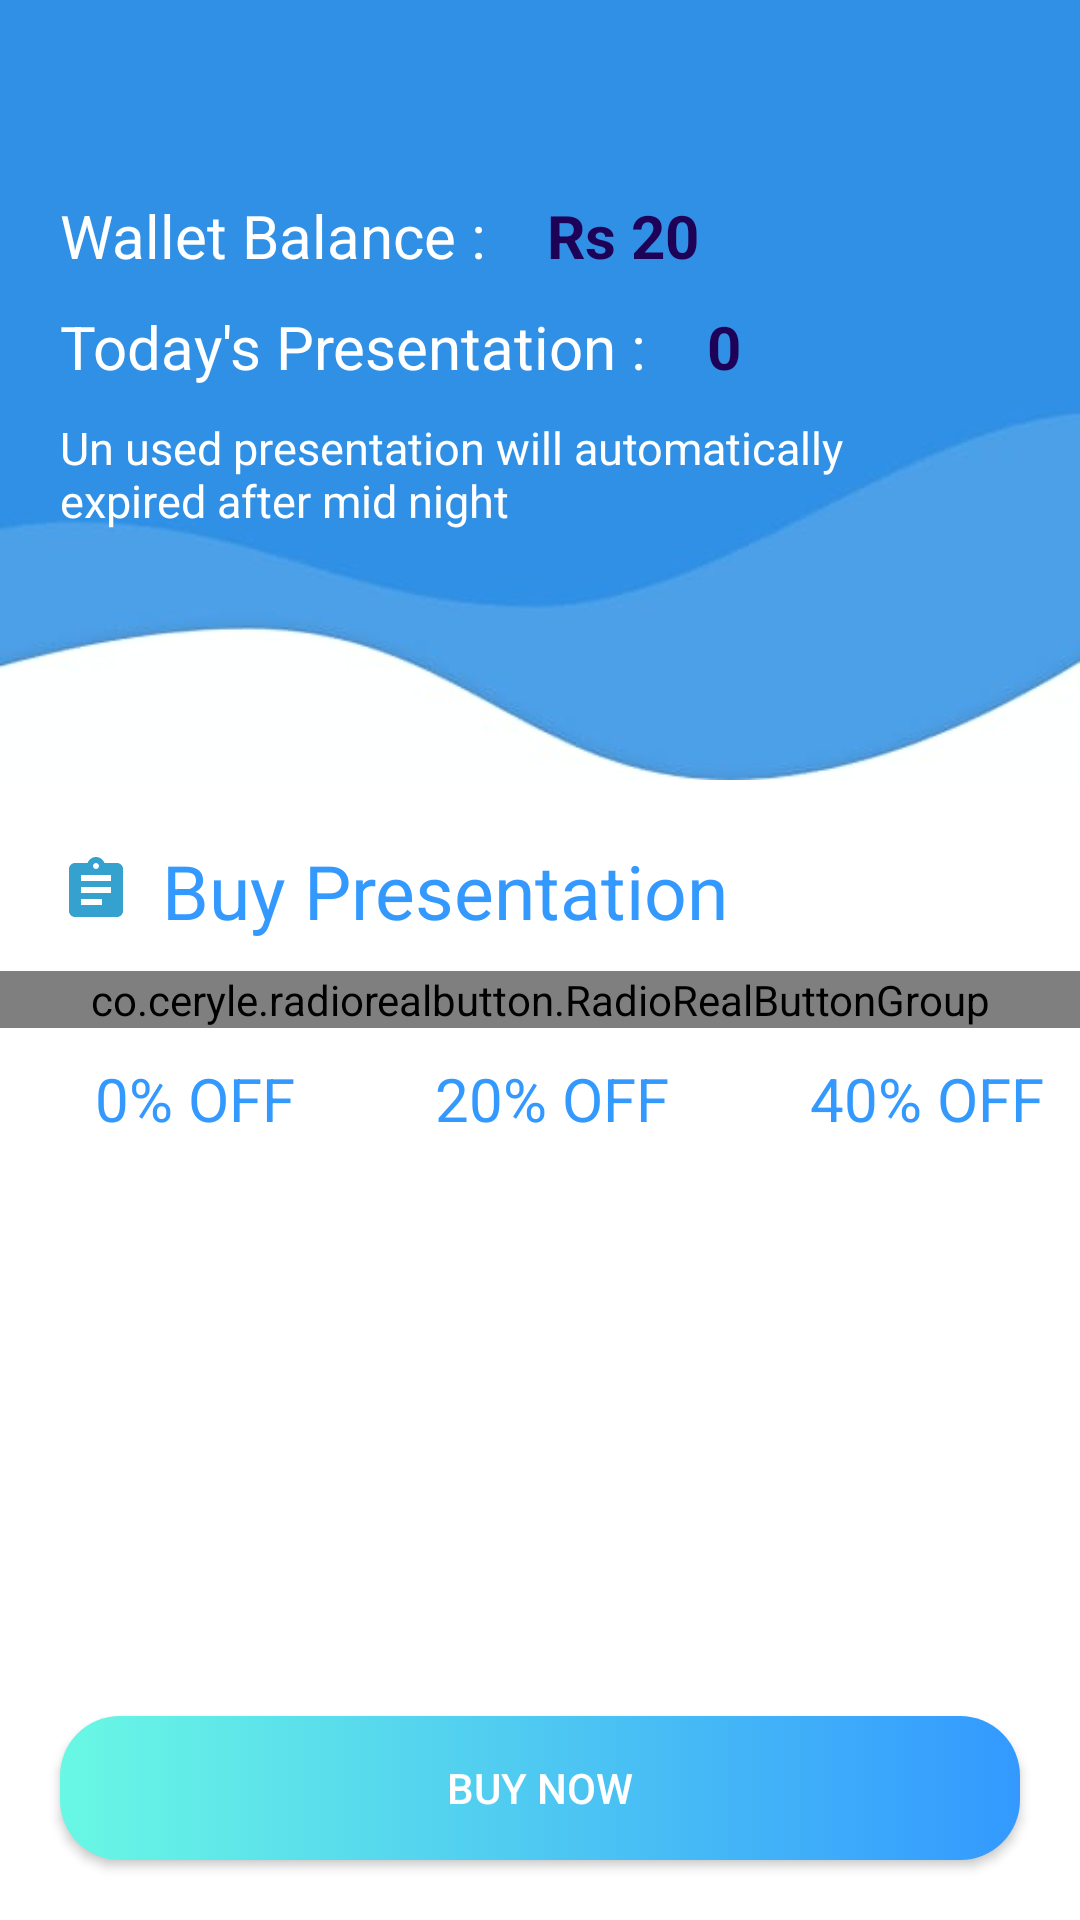

Android layout source for this screen:
<!-- AndroidManifest.xml: application theme AppTheme -->
<!-- res/layout/activity_buy_presentation.xml -->
<?xml version="1.0" encoding="utf-8"?>
<RelativeLayout xmlns:android="http://schemas.android.com/apk/res/android"
    xmlns:tools="http://schemas.android.com/tools"
    android:layout_width="match_parent"
    android:layout_height="match_parent"
    android:background="@color/white"
    xmlns:app="http://schemas.android.com/apk/res-auto"
    tools:context=".BuyPresentation">

    <LinearLayout
        android:layout_width="match_parent"
        android:layout_height="@dimen/_200sdp"
        android:background="@drawable/rounddesign"
        android:orientation="vertical"
        android:id="@+id/linear">

        <ImageButton
            android:id="@+id/back"
            android:layout_width="@dimen/_50sdp"
            android:layout_height="@dimen/_50sdp"
            android:tint="@color/white"
            android:textColor="#fff"
            android:background="@color/transparent"
            android:textStyle="bold"
            android:src="@drawable/ic_arrow_back_black_24dp"
            />


    <LinearLayout
        android:layout_width="match_parent"
        android:layout_height="wrap_content"
        android:orientation="horizontal"
        >

    <TextView
            android:layout_width="wrap_content"
            android:layout_height="wrap_content"
            android:text="Wallet Balance :"
            android:textSize="20sp"
            android:layout_marginLeft="20dp"
            android:textColor="@color/white"
            />
        <TextView
            android:id="@+id/wallet_balance"
            android:layout_width="wrap_content"
            android:layout_height="wrap_content"
            android:text="Rs 20"
            android:textStyle="bold"
            android:textSize="20sp"
            android:layout_marginLeft="20dp"
            android:textColor="#1E0257"
            />
    </LinearLayout>
        <LinearLayout
            android:layout_width="match_parent"
            android:layout_height="wrap_content"
            android:layout_marginTop="10dp"
            android:orientation="horizontal"
            >

            <TextView
                android:layout_width="wrap_content"
                android:layout_height="wrap_content"
                android:text="Today's Presentation :"
                android:textSize="20sp"
                android:layout_marginLeft="20dp"
                android:textColor="@color/white"
                />
            <TextView
                android:id="@+id/presentation"
                android:layout_width="wrap_content"
                android:layout_height="wrap_content"
                android:text="0"
                android:textSize="20sp"
                android:textStyle="bold"

                android:layout_marginLeft="20dp"
                android:textColor="#1E0257"
                />
        </LinearLayout>
        <LinearLayout
            android:layout_width="match_parent"
            android:layout_height="wrap_content"
            android:layout_marginTop="10dp"
            android:orientation="horizontal"
            >

            <TextView
                android:layout_width="wrap_content"
                android:layout_height="wrap_content"
                android:text="Un used presentation will automatically expired after mid night"
                android:textSize="15sp"

                android:layout_marginLeft="20dp"
                android:layout_marginRight="30dp"
                android:textColor="@color/white"
                />

        </LinearLayout>



    </LinearLayout>
    <LinearLayout
        android:layout_width="match_parent"
        android:layout_height="wrap_content"
        android:orientation="vertical"
        android:layout_marginTop="20dp"
        android:layout_below="@id/linear"

        android:id="@+id/linearRadioCarry">

        <TextView
            android:layout_width="match_parent"
            android:layout_height="wrap_content"
            android:text="Buy Presentation"
            android:textSize="25dp"
            android:layout_marginBottom="10dp"
            android:layout_marginLeft="20dp"
            android:textColor="@color/colorPrimary"
            android:drawableStart="@drawable/presentation"
            android:drawablePadding="10dp"
            />



        <co.ceryle.radiorealbutton.RadioRealButtonGroup
            android:id="@+id/group"
            android:layout_width="match_parent"
            android:layout_height="wrap_content"
            app:rrbg_animateDrawables_enter="overshoot"
            app:rrbg_animateTexts_enter="cycle"
            app:rrbg_dividerColor="@color/black"
            app:rrbg_dividerSize="1dp"
            app:rrbg_animate="true"
            app:rrbg_radius="10dp"
            app:rrbg_selectorBringToFront="true"
            app:rrbg_selectorColor="@color/oragnge"
            app:rrbg_selectorSize="8dp">

            <co.ceryle.radiorealbutton.RadioRealButton
                android:id="@+id/button1"
                android:layout_width="match_parent"
                android:layout_height="wrap_content"
                app:rrb_drawable="@drawable/one"
                app:rrb_drawableGravity="top"
                app:rrb_drawableHeight="30dp"
                app:rrb_drawablePadding="8dp"
                app:rrb_drawableWidth="30dp"
                app:rrb_ripple="true"
                app:rrb_rippleColor="@color/black"
                app:rrb_text="At Rs 1/-"
                app:rrb_textColor="@color/black"/>

            <co.ceryle.radiorealbutton.RadioRealButton
                android:id="@+id/button2"
                android:layout_width="match_parent"
                android:layout_height="wrap_content"
                app:rrb_drawable="@drawable/five"
                app:rrb_drawableGravity="top"
                app:rrb_drawableHeight="30dp"
                app:rrb_drawablePadding="8dp"
                app:rrb_drawableWidth="30dp"
                app:rrb_ripple="true"
                app:rrb_rippleColor="@color/black"
                android:gravity="center"
                app:rrb_text="At RS 4/-"
                app:rrb_textColor="@color/black"/>
            <co.ceryle.radiorealbutton.RadioRealButton
                android:id="@+id/button3"

                android:layout_width="match_parent"
                android:layout_height="wrap_content"
                app:rrb_drawable="@drawable/ten"
                app:rrb_drawableGravity="top"
                app:rrb_drawableHeight="30dp"
                app:rrb_drawablePadding="8dp"
                app:rrb_drawableWidth="30dp"
                app:rrb_ripple="true"
                app:rrb_rippleColor="@color/black"
                app:rrb_text="At RS 6/-"
                app:rrb_textColor="@color/black"/>

        </co.ceryle.radiorealbutton.RadioRealButtonGroup>

        <LinearLayout
            android:layout_width="match_parent"
            android:layout_height="wrap_content"
            android:orientation="horizontal"
            android:gravity="center"
            android:weightSum="10"
            android:layout_marginTop="10dp"
            >

            <TextView
                android:layout_width="0dp"
                android:layout_weight="3"
                android:layout_height="wrap_content"
                android:text="0% OFF"
                android:gravity="center"
                android:textSize="20dp"
                android:layout_marginLeft="20dp"
                android:textColor="@color/colorPrimary"
                android:drawablePadding="10dp"
                />

            <TextView
                android:layout_width="0dp"
                android:layout_weight=".3"
                android:layout_height="wrap_content"

                />

            <TextView
                android:layout_width="0dp"
                android:layout_weight="3"
                android:layout_height="wrap_content"
                android:text="20% OFF"
                android:textSize="20dp"
                android:layout_marginLeft="20dp"
                android:gravity="center"

                android:textColor="@color/colorPrimary"
                android:drawablePadding="10dp"
                />
            <TextView
                android:layout_width="0dp"
                android:layout_weight=".5"
                android:layout_height="wrap_content"

                />


            <TextView
                android:layout_width="0dp"
                android:layout_weight="3"
                android:layout_height="wrap_content"
                android:text="40% OFF"
                android:gravity="center"

                android:textSize="20dp"
                android:layout_marginLeft="20dp"
                android:textColor="@color/colorPrimary"
                android:drawablePadding="10dp"
                />
            <TextView
                android:layout_width="0dp"
                android:layout_weight=".2"
                android:layout_height="wrap_content"

                />



        </LinearLayout>

    </LinearLayout>
    <TextView
        android:id="@+id/insufficient"
        android:layout_above="@+id/but_bt"
        android:layout_width="match_parent"
        android:layout_height="wrap_content"
        android:text="Insufficient Balance"
        android:visibility="gone"
        android:layout_marginLeft="30dp"
        android:layout_marginRight="20dp"
        android:textColor="@color/colorAccent"
        />

    <Button
        android:id="@+id/but_bt"
        android:layout_width="match_parent"
        android:layout_height="wrap_content"
        android:text="Buy Now"
        android:layout_margin="20dp"
        android:background="@drawable/profilebuttonstyle"
        android:layout_alignParentBottom="true"
        android:layout_marginLeft="20dp"
        android:textColor="@color/white"
        />



    <include
        android:id="@+id/progress_bar"
        android:layout_height="match_parent"
        android:layout_width="match_parent"
        android:visibility="gone"
        layout="@layout/progress_fragment"/>

</RelativeLayout>
<!-- res/layout/progress_fragment.xml (included above) -->
<?xml version="1.0" encoding="utf-8"?>
<RelativeLayout
    android:layout_width="match_parent"
    android:layout_height="match_parent"
    android:id="@+id/prograss_rl"
    android:visibility="visible"
    android:clickable="true"
    android:background="@color/progresstransparent"
    xmlns:android="http://schemas.android.com/apk/res/android">

    
    
    
    
    
    
    
    
    
    
    
    <pl.droidsonroids.gif.GifImageButton
        android:id="@+id/progress_bar"
        android:layout_width="120dp"
        android:layout_height="120dp"
        android:layout_centerInParent="true"
        android:background="@drawable/unnamed"

        />

    <ImageView

        android:layout_width="65dp"
        android:layout_height="65dp"
        android:layout_centerInParent="true"
        android:background="@drawable/logo"
        />

    <TextView
        android:id="@+id/progress_text"
        android:layout_width="match_parent"
        android:layout_height="wrap_content"
        android:layout_below="@+id/progress_bar"
        android:gravity="center"
        android:text="Please wait"
        android:layout_margin="20dp"
        android:textColor="@color/white"
        android:textStyle="bold"
        android:textSize="20dp"
        android:layout_marginTop="15dp"
        />

</RelativeLayout>
<!-- resources referenced by this layout -->
<resources>
  <color name="black">#000000</color>
  <color name="colorAccent">#FF4081</color>
  <color name="colorPrimary">#3399ff</color>
  <color name="oragnge">#F4511E</color>
  <color name="progresstransparent">#B7000000</color>
  <color name="transparent">#00FFFFFF</color>
  <color name="white">#FFFFFF</color>
  <dimen name="_200sdp">260.00dp</dimen>
  <dimen name="_50sdp">65.00dp</dimen>
  <!-- drawable five: png bitmap (drawable, 81496 bytes) -->
  <!-- drawable logo: png bitmap (drawable, 88348 bytes) -->
  <!-- drawable presentation (drawable) -->
  <vector android:height="24dp" android:tint="#35A1CF"
      android:viewportHeight="24.0" android:viewportWidth="24.0"
      android:width="24dp" xmlns:android="http://schemas.android.com/apk/res/android">
      <path android:fillColor="#FF000000" android:pathData="M19,3h-4.18C14.4,1.84 13.3,1 12,1c-1.3,0 -2.4,0.84 -2.82,2L5,3c-1.1,0 -2,0.9 -2,2v14c0,1.1 0.9,2 2,2h14c1.1,0 2,-0.9 2,-2L21,5c0,-1.1 -0.9,-2 -2,-2zM12,3c0.55,0 1,0.45 1,1s-0.45,1 -1,1 -1,-0.45 -1,-1 0.45,-1 1,-1zM14,17L7,17v-2h7v2zM17,13L7,13v-2h10v2zM17,9L7,9L7,7h10v2z"/>
  </vector>
  <!-- drawable profilebuttonstyle (drawable) -->
  <?xml version="1.0" encoding="utf-8"?>
  <selector xmlns:android="http://schemas.android.com/apk/res/android">
  
      <item android:state_pressed="true">
          <shape>
  
              <gradient
  
                  android:startColor="@color/colorPrimary"
                  android:endColor="#69f8e4"
                  android:angle="0" />
  
  
              <corners android:radius="20dp"/>
  
          </shape>
      </item>
  
  
      <item>
          <shape>
              <gradient
  
                  android:startColor="#69f8e4"
                  android:endColor="@color/colorPrimary"
                  android:angle="0" />
  
  
              <corners android:radius="20dp"/>
  
          </shape>
      </item>
  
  
  
  </selector>
  <!-- drawable rounddesign: jpg bitmap (drawable, 6723 bytes) -->
  <!-- drawable ten: png bitmap (drawable, 216681 bytes) -->
  <!-- drawable unnamed: gif bitmap (drawable, 12198 bytes) -->
  <style name="AppTheme" parent="Theme.AppCompat.Light.NoActionBar">
          
          <item name="colorPrimary">@color/colorPrimary</item>
          <item name="colorPrimaryDark">@color/colorPrimaryDark</item>
          <item name="colorAccent">@color/colorAccent</item>
      </style>
  <color name="colorPrimaryDark">#3399ff</color>
</resources>
